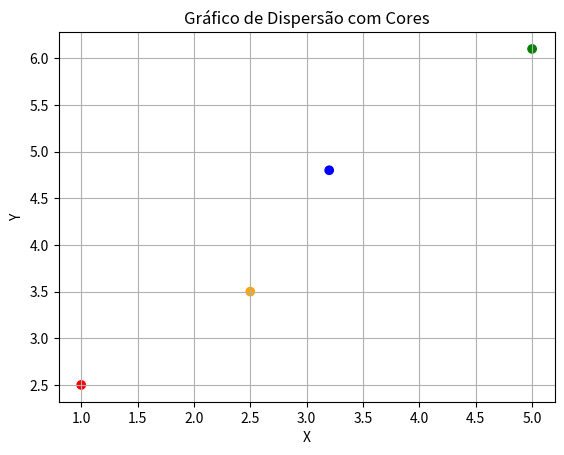

Here is the Python script that generated this plot:
import matplotlib.pyplot as plt

# Matriz com [x, y, cor]
matriz = [
    [1.0, 2.5, "red"],
    [3.2, 4.8, "blue"],
    [5.0, 6.1, "green"],
    [2.5, 3.5, "orange"]
]

# Separando x, y e cores
x = [linha[0] for linha in matriz]
y = [linha[1] for linha in matriz]
cores = [linha[2] for linha in matriz]

# Criando gráfico de dispersão
plt.scatter(x, y, c=cores)

# Rótulos e título (opcional)
plt.xlabel("X")
plt.ylabel("Y")
plt.title("Gráfico de Dispersão com Cores")

plt.grid(True)
plt.show()

